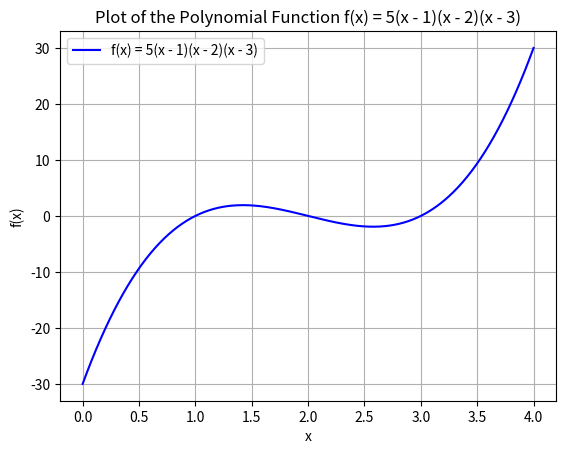

Reproduce this figure in Python.
import numpy as np
import matplotlib.pyplot as plt

# Define the polynomial function
def f(x):
    return 5 * (x - 1) * (x - 2) * (x - 3)

# Generate x values from 0 to 4 with a fine step size for smoothness
x = np.linspace(0, 4, 400)

# Compute the y values using the polynomial function
y = f(x)

# Create the plot
plt.plot(x, y, label='f(x) = 5(x - 1)(x - 2)(x - 3)', color='blue')

# Add labels and a title
plt.xlabel('x')
plt.ylabel('f(x)')
plt.title('Plot of the Polynomial Function f(x) = 5(x - 1)(x - 2)(x - 3)')

# Add a legend
plt.legend()

# Display the plot
plt.grid(True)  # Optional: Add grid lines for better readability
plt.show()
